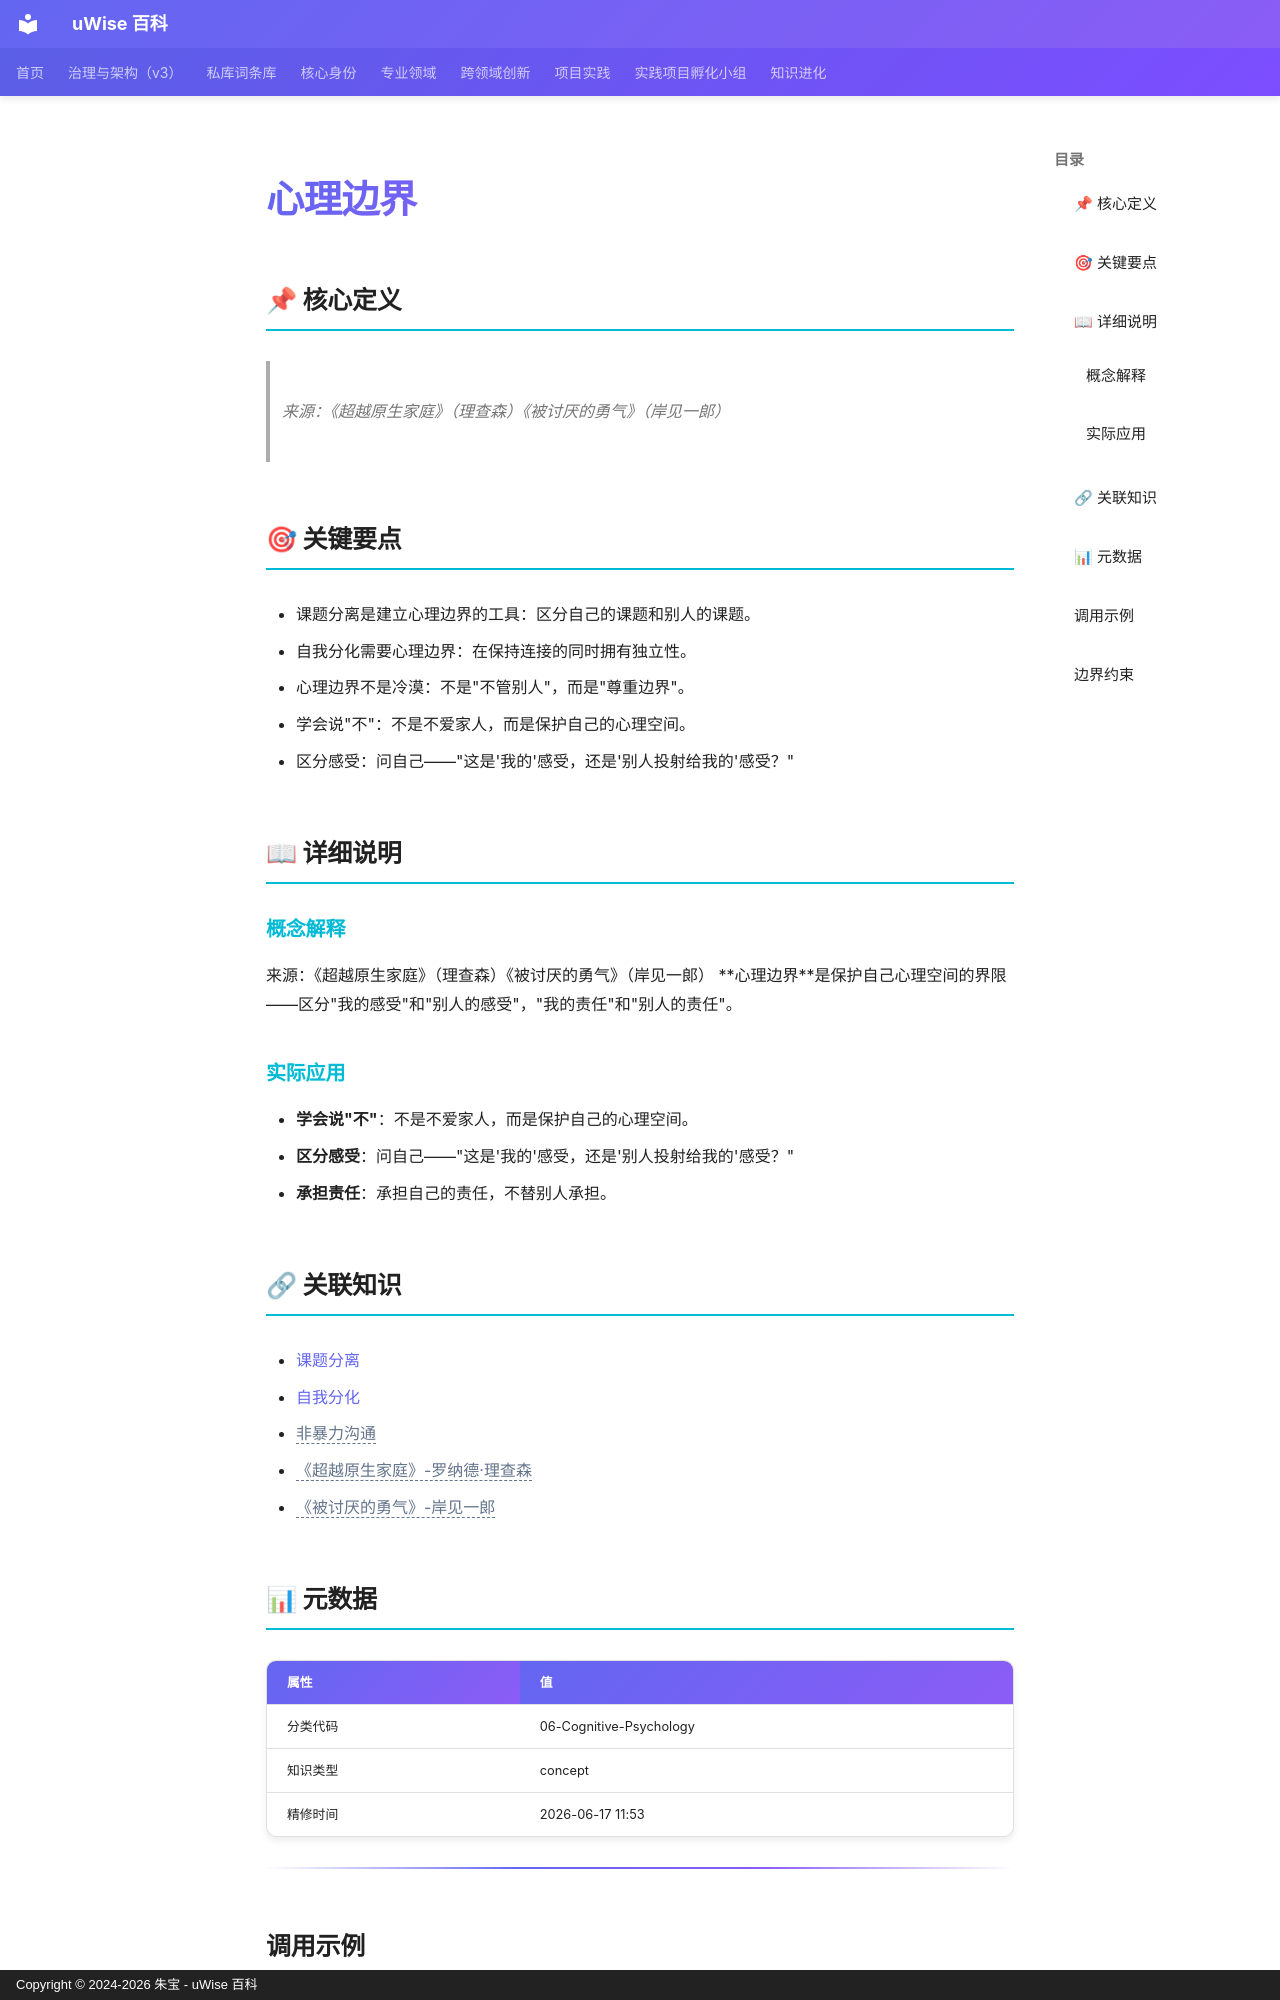

repository: zhubao315/uWise · page: vault-encyclopedia/md-f90fb3ed/index.html · generator: mkdocs · copyright: Copyright © 2024-2026 朱宝 - uWise 百科

---
title: "心理边界"
description: "来源：《超越原生家庭》（理查森）《被讨厌的勇气》（岸见一郎）"
---

# 心理边界

## 📌 核心定义

> 来源：《超越原生家庭》（理查森）《被讨厌的勇气》（岸见一郎）

## 🎯 关键要点

- 课题分离是建立心理边界的工具：区分自己的课题和别人的课题。
- 自我分化需要心理边界：在保持连接的同时拥有独立性。
- 心理边界不是冷漠：不是"不管别人"，而是"尊重边界"。
- 学会说"不"：不是不爱家人，而是保护自己的心理空间。
- 区分感受：问自己——"这是'我的'感受，还是'别人投射给我的'感受？"

## 📖 详细说明

### 概念解释
来源：《超越原生家庭》（理查森）《被讨厌的勇气》（岸见一郎）
**心理边界**是保护自己心理空间的界限——区分"我的感受"和"别人的感受"，"我的责任"和"别人的责任"。


### 实际应用

- **学会说"不"**：不是不爱家人，而是保护自己的心理空间。
- **区分感受**：问自己——"这是'我的'感受，还是'别人投射给我的'感受？"
- **承担责任**：承担自己的责任，不替别人承担。

## 🔗 关联知识

- [课题分离](../md-0e7eba9a/)
- [自我分化](../md-b7773d37/)
- <span class="uw-unresolved" data-target="非暴力沟通" title="未解析的双链目标：非暴力沟通">非暴力沟通</span>
- <span class="uw-unresolved" data-target="《超越原生家庭》-罗纳德·理查森" title="未解析的双链目标：《超越原生家庭》-罗纳德·理查森">《超越原生家庭》-罗纳德·理查森</span>
- <span class="uw-unresolved" data-target="《被讨厌的勇气》-岸见一郎" title="未解析的双链目标：《被讨厌的勇气》-岸见一郎">《被讨厌的勇气》-岸见一郎</span>

## 📊 元数据

| 属性 | 值 |
|------|-----|
| 分类代码 | 06-Cognitive-Psychology |
| 知识类型 | concept |
| 精修时间 | 2026-06-17 11:53 |

---
